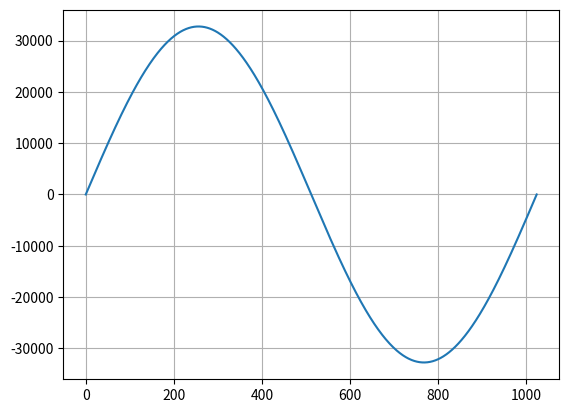

This chart was generated by the following Python code:
import matplotlib.pyplot as plt

sine = [
       0,    201,    402,    603,
     804,   1005,   1206,   1406,
    1607,   1808,   2009,   2209,
    2410,   2610,   2811,   3011,
    3211,   3411,   3611,   3811,
    4011,   4210,   4409,   4608,
    4807,   5006,   5205,   5403,
    5601,   5799,   5997,   6195,
    6392,   6589,   6786,   6982,
    7179,   7375,   7571,   7766,
    7961,   8156,   8351,   8545,
    8739,   8932,   9126,   9319,
    9511,   9703,   9895,  10087,
   10278,  10469,  10659,  10849,
   11038,  11227,  11416,  11604,
   11792,  11980,  12166,  12353,
   12539,  12724,  12909,  13094,
   13278,  13462,  13645,  13827,
   14009,  14191,  14372,  14552,
   14732,  14911,  15090,  15268,
   15446,  15623,  15799,  15975,
   16150,  16325,  16499,  16672,
   16845,  17017,  17189,  17360,
   17530,  17699,  17868,  18036,
   18204,  18371,  18537,  18702,
   18867,  19031,  19194,  19357,
   19519,  19680,  19840,  20000,
   20159,  20317,  20474,  20631,
   20787,  20942,  21096,  21249,
   21402,  21554,  21705,  21855,
   22004,  22153,  22301,  22448,
   22594,  22739,  22883,  23027,
   23169,  23311,  23452,  23592,
   23731,  23869,  24006,  24143,
   24278,  24413,  24546,  24679,
   24811,  24942,  25072,  25201,
   25329,  25456,  25582,  25707,
   25831,  25954,  26077,  26198,
   26318,  26437,  26556,  26673,
   26789,  26905,  27019,  27132,
   27244,  27355,  27466,  27575,
   27683,  27790,  27896,  28001,
   28105,  28208,  28309,  28410,
   28510,  28608,  28706,  28802,
   28897,  28992,  29085,  29177,
   29268,  29358,  29446,  29534,
   29621,  29706,  29790,  29873,
   29955,  30036,  30116,  30195,
   30272,  30349,  30424,  30498,
   30571,  30643,  30713,  30783,
   30851,  30918,  30984,  31049,
   31113,  31175,  31236,  31297,
   31356,  31413,  31470,  31525,
   31580,  31633,  31684,  31735,
   31785,  31833,  31880,  31926,
   31970,  32014,  32056,  32097,
   32137,  32176,  32213,  32249,
   32284,  32318,  32350,  32382,
   32412,  32441,  32468,  32495,
   32520,  32544,  32567,  32588,
   32609,  32628,  32646,  32662,
   32678,  32692,  32705,  32717,
   32727,  32736,  32744,  32751,
   32757,  32761,  32764,  32766,
   32767,  32766,  32764,  32761,
   32757,  32751,  32744,  32736,
   32727,  32717,  32705,  32692,
   32678,  32662,  32646,  32628,
   32609,  32588,  32567,  32544,
   32520,  32495,  32468,  32441,
   32412,  32382,  32350,  32318,
   32284,  32249,  32213,  32176,
   32137,  32097,  32056,  32014,
   31970,  31926,  31880,  31833,
   31785,  31735,  31684,  31633,
   31580,  31525,  31470,  31413,
   31356,  31297,  31236,  31175,
   31113,  31049,  30984,  30918,
   30851,  30783,  30713,  30643,
   30571,  30498,  30424,  30349,
   30272,  30195,  30116,  30036,
   29955,  29873,  29790,  29706,
   29621,  29534,  29446,  29358,
   29268,  29177,  29085,  28992,
   28897,  28802,  28706,  28608,
   28510,  28410,  28309,  28208,
   28105,  28001,  27896,  27790,
   27683,  27575,  27466,  27355,
   27244,  27132,  27019,  26905,
   26789,  26673,  26556,  26437,
   26318,  26198,  26077,  25954,
   25831,  25707,  25582,  25456,
   25329,  25201,  25072,  24942,
   24811,  24679,  24546,  24413,
   24278,  24143,  24006,  23869,
   23731,  23592,  23452,  23311,
   23169,  23027,  22883,  22739,
   22594,  22448,  22301,  22153,
   22004,  21855,  21705,  21554,
   21402,  21249,  21096,  20942,
   20787,  20631,  20474,  20317,
   20159,  20000,  19840,  19680,
   19519,  19357,  19194,  19031,
   18867,  18702,  18537,  18371,
   18204,  18036,  17868,  17699,
   17530,  17360,  17189,  17017,
   16845,  16672,  16499,  16325,
   16150,  15975,  15799,  15623,
   15446,  15268,  15090,  14911,
   14732,  14552,  14372,  14191,
   14009,  13827,  13645,  13462,
   13278,  13094,  12909,  12724,
   12539,  12353,  12166,  11980,
   11792,  11604,  11416,  11227,
   11038,  10849,  10659,  10469,
   10278,  10087,   9895,   9703,
    9511,   9319,   9126,   8932,
    8739,   8545,   8351,   8156,
    7961,   7766,   7571,   7375,
    7179,   6982,   6786,   6589,
    6392,   6195,   5997,   5799,
    5601,   5403,   5205,   5006,
    4807,   4608,   4409,   4210,
    4011,   3811,   3611,   3411,
    3211,   3011,   2811,   2610,
    2410,   2209,   2009,   1808,
    1607,   1406,   1206,   1005,
     804,    603,    402,    201,
       0,   -201,   -402,   -603,
    -804,  -1005,  -1206,  -1406,
   -1607,  -1808,  -2009,  -2209,
   -2410,  -2610,  -2811,  -3011,
   -3211,  -3411,  -3611,  -3811,
   -4011,  -4210,  -4409,  -4608,
   -4807,  -5006,  -5205,  -5403,
   -5601,  -5799,  -5997,  -6195,
   -6392,  -6589,  -6786,  -6982,
   -7179,  -7375,  -7571,  -7766,
   -7961,  -8156,  -8351,  -8545,
   -8739,  -8932,  -9126,  -9319,
   -9511,  -9703,  -9895, -10087,
  -10278, -10469, -10659, -10849,
  -11038, -11227, -11416, -11604,
  -11792, -11980, -12166, -12353,
  -12539, -12724, -12909, -13094,
  -13278, -13462, -13645, -13827,
  -14009, -14191, -14372, -14552,
  -14732, -14911, -15090, -15268,
  -15446, -15623, -15799, -15975,
  -16150, -16325, -16499, -16672,
  -16845, -17017, -17189, -17360,
  -17530, -17699, -17868, -18036,
  -18204, -18371, -18537, -18702,
  -18867, -19031, -19194, -19357,
  -19519, -19680, -19840, -20000,
  -20159, -20317, -20474, -20631,
  -20787, -20942, -21096, -21249,
  -21402, -21554, -21705, -21855,
  -22004, -22153, -22301, -22448,
  -22594, -22739, -22883, -23027,
  -23169, -23311, -23452, -23592,
  -23731, -23869, -24006, -24143,
  -24278, -24413, -24546, -24679,
  -24811, -24942, -25072, -25201,
  -25329, -25456, -25582, -25707,
  -25831, -25954, -26077, -26198,
  -26318, -26437, -26556, -26673,
  -26789, -26905, -27019, -27132,
  -27244, -27355, -27466, -27575,
  -27683, -27790, -27896, -28001,
  -28105, -28208, -28309, -28410,
  -28510, -28608, -28706, -28802,
  -28897, -28992, -29085, -29177,
  -29268, -29358, -29446, -29534,
  -29621, -29706, -29790, -29873,
  -29955, -30036, -30116, -30195,
  -30272, -30349, -30424, -30498,
  -30571, -30643, -30713, -30783,
  -30851, -30918, -30984, -31049,
  -31113, -31175, -31236, -31297,
  -31356, -31413, -31470, -31525,
  -31580, -31633, -31684, -31735,
  -31785, -31833, -31880, -31926,
  -31970, -32014, -32056, -32097,
  -32137, -32176, -32213, -32249,
  -32284, -32318, -32350, -32382,
  -32412, -32441, -32468, -32495,
  -32520, -32544, -32567, -32588,
  -32609, -32628, -32646, -32662,
  -32678, -32692, -32705, -32717,
  -32727, -32736, -32744, -32751,
  -32757, -32761, -32764, -32766,
  -32767, -32766, -32764, -32761,
  -32757, -32751, -32744, -32736,
  -32727, -32717, -32705, -32692,
  -32678, -32662, -32646, -32628,
  -32609, -32588, -32567, -32544,
  -32520, -32495, -32468, -32441,
  -32412, -32382, -32350, -32318,
  -32284, -32249, -32213, -32176,
  -32137, -32097, -32056, -32014,
  -31970, -31926, -31880, -31833,
  -31785, -31735, -31684, -31633,
  -31580, -31525, -31470, -31413,
  -31356, -31297, -31236, -31175,
  -31113, -31049, -30984, -30918,
  -30851, -30783, -30713, -30643,
  -30571, -30498, -30424, -30349,
  -30272, -30195, -30116, -30036,
  -29955, -29873, -29790, -29706,
  -29621, -29534, -29446, -29358,
  -29268, -29177, -29085, -28992,
  -28897, -28802, -28706, -28608,
  -28510, -28410, -28309, -28208,
  -28105, -28001, -27896, -27790,
  -27683, -27575, -27466, -27355,
  -27244, -27132, -27019, -26905,
  -26789, -26673, -26556, -26437,
  -26318, -26198, -26077, -25954,
  -25831, -25707, -25582, -25456,
  -25329, -25201, -25072, -24942,
  -24811, -24679, -24546, -24413,
  -24278, -24143, -24006, -23869,
  -23731, -23592, -23452, -23311,
  -23169, -23027, -22883, -22739,
  -22594, -22448, -22301, -22153,
  -22004, -21855, -21705, -21554,
  -21402, -21249, -21096, -20942,
  -20787, -20631, -20474, -20317,
  -20159, -20000, -19840, -19680,
  -19519, -19357, -19194, -19031,
  -18867, -18702, -18537, -18371,
  -18204, -18036, -17868, -17699,
  -17530, -17360, -17189, -17017,
  -16845, -16672, -16499, -16325,
  -16150, -15975, -15799, -15623,
  -15446, -15268, -15090, -14911,
  -14732, -14552, -14372, -14191,
  -14009, -13827, -13645, -13462,
  -13278, -13094, -12909, -12724,
  -12539, -12353, -12166, -11980,
  -11792, -11604, -11416, -11227,
  -11038, -10849, -10659, -10469,
  -10278, -10087,  -9895,  -9703,
   -9511,  -9319,  -9126,  -8932,
   -8739,  -8545,  -8351,  -8156,
   -7961,  -7766,  -7571,  -7375,
   -7179,  -6982,  -6786,  -6589,
   -6392,  -6195,  -5997,  -5799,
   -5601,  -5403,  -5205,  -5006,
   -4807,  -4608,  -4409,  -4210,
   -4011,  -3811,  -3611,  -3411,
   -3211,  -3011,  -2811,  -2610,
   -2410,  -2209,  -2009,  -1808,
   -1607,  -1406,  -1206,  -1005,
    -804,   -603,   -402,   -201,
       0]

plt.plot(sine)
plt.grid(True)
plt.savefig('y_x_plot.png')

